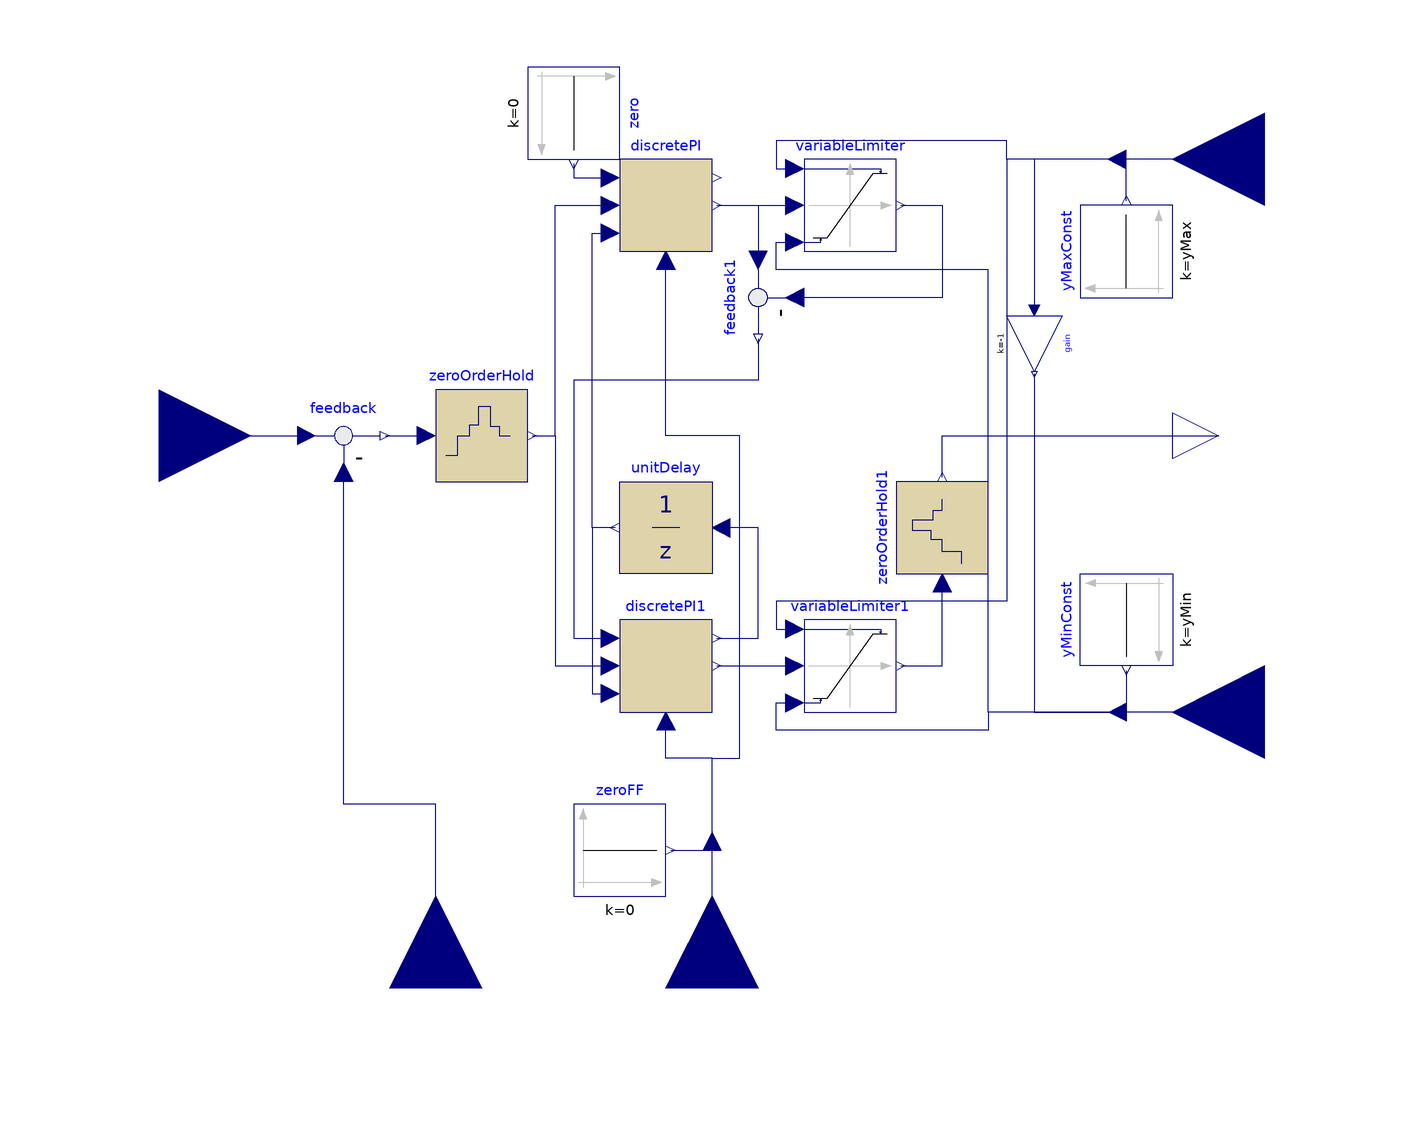

The component connection diagram of the Modelica model below, drawn from its own Placement and Line annotations.

block LimPI
  "Discrete limited PI-controller with anti-windup and feed-forward"
  extends Modelica.Blocks.Interfaces.DiscreteSISO;
  extends BaseBlocks.LimitedPI(final antiWindup=MagLev.Types.AntiWindup.BackCalc);
  parameter Real x0=0 "initial integrator state";
  Modelica.Blocks.Math.Feedback feedback
    annotation (Placement(transformation(extent={{-90,-10},{-70,10}})));
  Modelica.Blocks.Discrete.ZeroOrderHold zeroOrderHold(
    samplePeriod=samplePeriod,
    startTime=startTime,
    ySample(fixed=false))
    annotation (Placement(transformation(extent={{-60,-10},{-40,10}})));
  DiscretePI discretePI(
    samplePeriod=samplePeriod,
    startTime=startTime,
    kp=kp,
    Ti=Ti,
    kFF=kFF) annotation (Placement(transformation(extent={{-20,40},{0,60}})));
  Modelica.Blocks.Sources.Constant zero(k=0) annotation (Placement(
        transformation(
        extent={{-10,-10},{10,10}},
        rotation=270,
        origin={-30,70})));
  DiscretePI discretePI1(
    samplePeriod=samplePeriod,
    startTime=startTime,
    kp=kp,
    Ti=Ti,
    kFF=kFF) annotation (Placement(transformation(extent={{-20,-60},{0,-40}})));
  Modelica.Blocks.Nonlinear.VariableLimiter variableLimiter
    annotation (Placement(transformation(extent={{20,40},{40,60}})));
  Modelica.Blocks.Math.Feedback feedback1 annotation (Placement(transformation(
        extent={{-10,10},{10,-10}},
        rotation=270,
        origin={10,30})));
  Modelica.Blocks.Nonlinear.VariableLimiter variableLimiter1
    annotation (Placement(transformation(extent={{20,-60},{40,-40}})));
  Modelica.Blocks.Discrete.UnitDelay unitDelay(
    y_start=x0,
    samplePeriod=samplePeriod,
    startTime=startTime)
    annotation (Placement(transformation(extent={{0,-30},{-20,-10}})));
  Modelica.Blocks.Discrete.ZeroOrderHold zeroOrderHold1(
    samplePeriod=samplePeriod,
    startTime=startTime,
    ySample(fixed=false)) annotation (Placement(transformation(
        extent={{-10,-10},{10,10}},
        rotation=90,
        origin={50,-20})));
protected
  parameter SI.Time Ts=samplePeriod "Sample period";
  // avoid an algebraic loop / iteration for code on embedded controller
equation
  connect(u, feedback.u1)
    annotation (Line(points={{-120,0},{-88,0}}, color={0,0,127}));
  connect(u_m, feedback.u2) annotation (Line(points={{-60,-120},{-60,-80},{-80,-80},
          {-80,-8}}, color={0,0,127}));
  connect(feedback.y, zeroOrderHold.u)
    annotation (Line(points={{-71,0},{-62,0}}, color={0,0,127}));
  connect(zero.y, discretePI.cropped)
    annotation (Line(points={{-30,59},{-30,56},{-22,56}}, color={0,0,127}));
  connect(zeroOrderHold.y, discretePI.u) annotation (Line(points={{-39,0},{-34,0},
          {-34,50},{-22,50}}, color={0,0,127}));
  connect(zeroOrderHold.y, discretePI1.u) annotation (Line(points={{-39,0},{-34,
          0},{-34,-50},{-22,-50}}, color={0,0,127}));
  connect(discretePI.y, variableLimiter.u)
    annotation (Line(points={{1,50},{18,50}}, color={0,0,127}));
  connect(yMaxInt, variableLimiter.limit1) annotation (Line(points={{90,60},{64,
          60},{64,64},{14,64},{14,58},{18,58}}, color={0,0,127}));
  connect(yMinInt, variableLimiter.limit2) annotation (Line(points={{90,-60},{
          60,-60},{60,36},{14,36},{14,42},{18,42}},
                                                 color={0,0,127}));
  connect(discretePI.y, feedback1.u1)
    annotation (Line(points={{1,50},{10,50},{10,38}}, color={0,0,127}));
  connect(variableLimiter.y, feedback1.u2) annotation (Line(points={{41,50},{50,
          50},{50,30},{18,30}}, color={0,0,127}));
  connect(feedback1.y, discretePI1.cropped) annotation (Line(points={{10,21},{10,
          12},{-30,12},{-30,-44},{-22,-44}}, color={0,0,127}));
  connect(ffInternal, discretePI.feedForward) annotation (Line(points={{0,-90},{
          0,-70},{6,-70},{6,0},{-10,0},{-10,38}}, color={0,0,127}));
  connect(discretePI1.y, variableLimiter1.u)
    annotation (Line(points={{1,-50},{18,-50}}, color={0,0,127}));
  connect(yMinInt, yMinInt)
    annotation (Line(points={{90,-60},{90,-60}}, color={0,0,127}));
  connect(yMinInt, variableLimiter1.limit2) annotation (Line(points={{90,-60},{
          60,-60},{60,-64},{14,-64},{14,-58},{18,-58}},
                                                     color={0,0,127}));
  connect(yMaxInt, variableLimiter1.limit1) annotation (Line(points={{90,60},{64,
          60},{64,-36},{14,-36},{14,-42},{18,-42}}, color={0,0,127}));
  connect(unitDelay.y, discretePI.pre_x) annotation (Line(points={{-21,-20},{-26,
          -20},{-26,44},{-22,44}}, color={0,0,127}));
  connect(unitDelay.y, discretePI1.pre_x) annotation (Line(points={{-21,-20},{-26,
          -20},{-26,-56},{-22,-56}}, color={0,0,127}));
  connect(ffInternal, discretePI1.feedForward) annotation (Line(points={{0,-90},
          {0,-70},{-10,-70},{-10,-62}}, color={0,0,127}));
  connect(variableLimiter1.y, zeroOrderHold1.u)
    annotation (Line(points={{41,-50},{50,-50},{50,-32}}, color={0,0,127}));
  connect(zeroOrderHold1.y, y)
    annotation (Line(points={{50,-9},{50,0},{110,0}}, color={0,0,127}));
  connect(discretePI1.x, unitDelay.u) annotation (Line(points={{1,-44},{10,-44},
          {10,-20},{2,-20}}, color={0,0,127}));
  annotation (
    Documentation(info="<html>
<p>
A time discrete implementation of <a href=\"modelica://MagLev.Control.Continuous.LimitedPI\">LimitedPI</a>. 
Note that the implementation avoids an algebraic loop for the ant-windup measure that would need iteration.
</p>
</html>"));
end LimPI;